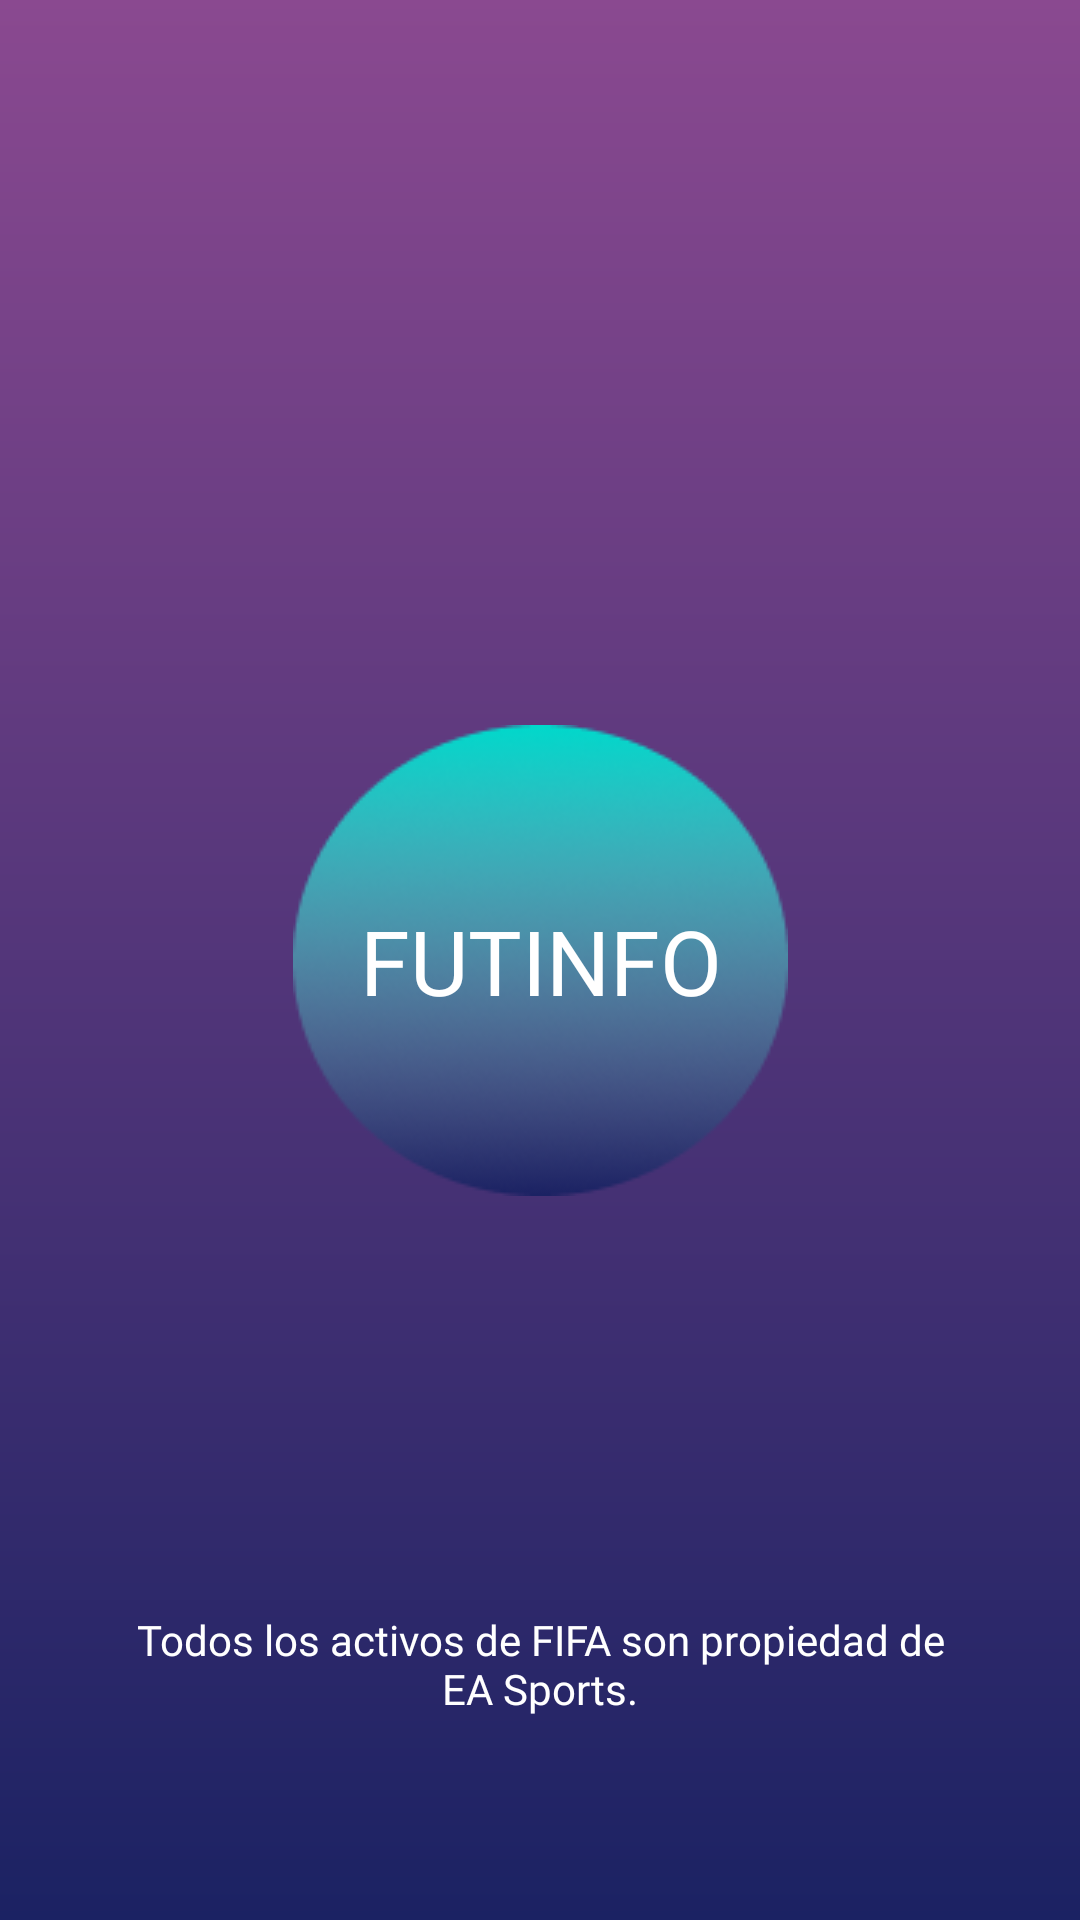

The Android layout XML behind this screen, and the referenced resources:
<!-- AndroidManifest.xml: application theme Theme.FUTINFOV2 -->
<!-- res/layout/fragment_splash_screen.xml -->
<?xml version="1.0" encoding="utf-8"?>
<androidx.constraintlayout.widget.ConstraintLayout xmlns:android="http://schemas.android.com/apk/res/android"
    xmlns:app="http://schemas.android.com/apk/res-auto"
    xmlns:tools="http://schemas.android.com/tools"
    android:layout_width="match_parent"
    android:layout_height="match_parent"
    tools:context=".SplashScreenFragment"
    android:background="@drawable/gradientback">


    <ImageView
        android:id="@+id/imageView6"
        android:layout_width="wrap_content"
        android:layout_height="wrap_content"
        android:src="@drawable/splash"
        app:layout_constraintBottom_toBottomOf="parent"
        app:layout_constraintEnd_toEndOf="parent"
        app:layout_constraintStart_toStartOf="parent"
        app:layout_constraintTop_toTopOf="parent" />

    <TextView
        android:id="@+id/textView66"
        android:layout_width="wrap_content"
        android:layout_height="wrap_content"
        android:text="FUTINFO"
        android:textColor="@color/white"
        android:textSize="30dp"
        android:fontFamily="@font/sansitaone"
        app:layout_constraintBottom_toBottomOf="@+id/imageView6"
        app:layout_constraintEnd_toEndOf="@+id/imageView6"
        app:layout_constraintStart_toStartOf="@+id/imageView6"
        app:layout_constraintTop_toTopOf="@+id/imageView6" />

    <TextView
        android:layout_width="match_parent"
        android:layout_height="wrap_content"
        android:text="Todos los activos de FIFA son propiedad de EA Sports."
        android:textColor="@color/white"
        android:layout_marginRight="40dp"
        android:layout_marginLeft="40dp"
        android:gravity="center"
        android:fontFamily="@font/montserratmedium"
        app:layout_constraintBottom_toBottomOf="parent"
        app:layout_constraintEnd_toEndOf="parent"
        app:layout_constraintStart_toStartOf="parent"
        app:layout_constraintTop_toBottomOf="@+id/imageView6"
        app:layout_constraintVertical_bias="0.671" />
</androidx.constraintlayout.widget.ConstraintLayout>
<!-- resources referenced by this layout -->
<resources>
  <color name="white">#FFFFFFFF</color>
  <!-- drawable gradientback (drawable) -->
  <?xml version="1.0" encoding="utf-8"?>
  <shape
      android:shape = "rectangle"
      xmlns:android = "http://schemas.android.com/apk/res/android" >
  
      <gradient
          android:startColor = "#1B2263"
  
          android:endColor = "#8A4990"
          android:angle = "90"
          android:type = "linear" />
  </shape>
  <!-- drawable splash: png bitmap (drawable, 17417 bytes) -->
  <style name="Theme.FUTINFOV2" parent="Theme.MaterialComponents.DayNight.DarkActionBar">
          
          <item name="colorPrimary">@color/purple_500</item>
          <item name="colorPrimaryVariant">@color/purple_700</item>
          <item name="colorOnPrimary">@color/white</item>
          
          <item name="colorSecondary">@color/teal_200</item>
          <item name="colorSecondaryVariant">@color/teal_700</item>
          <item name="colorOnSecondary">@color/black</item>
          
          <item name="android:statusBarColor" tools:targetApi="l">?attr/colorPrimaryVariant</item>
          
      </style>
  <color name="purple_500">#FF6200EE</color>
  <color name="purple_700">#FF3700B3</color>
  <color name="teal_200">#FF03DAC5</color>
  <color name="teal_700">#FF018786</color>
  <color name="black">#FF000000</color>
</resources>
